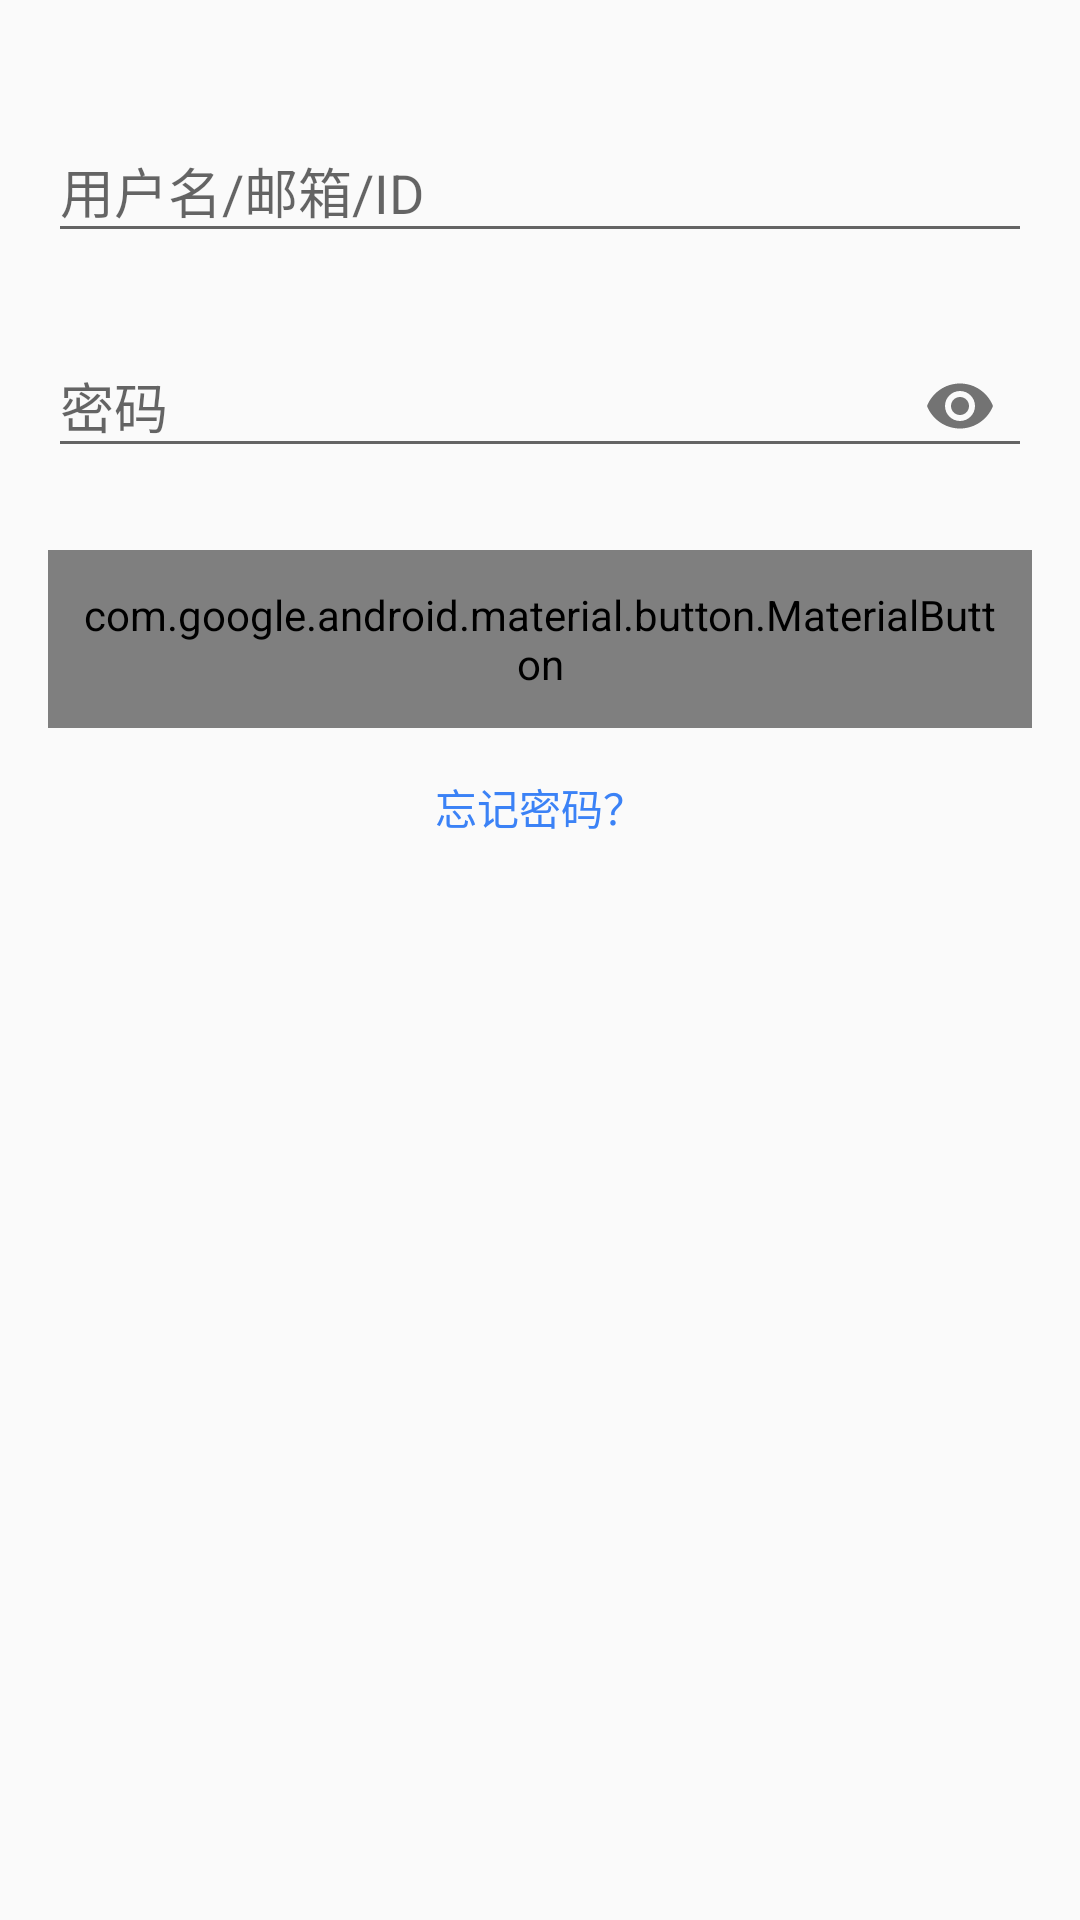

Here is an Android app screen rendered from its layout file. Give the layout XML and the strings, colors and styles it references.
<!-- AndroidManifest.xml: application theme Theme.AppCompat.Light.NoActionBar -->
<!-- res/layout/fragment_login.xml -->
<?xml version="1.0" encoding="utf-8"?>
<LinearLayout xmlns:android="http://schemas.android.com/apk/res/android"
    xmlns:app="http://schemas.android.com/apk/res-auto"
    android:layout_width="match_parent"
    android:layout_height="match_parent"
    android:orientation="vertical"
    android:padding="16dp">

    <com.google.android.material.textfield.TextInputLayout
        android:layout_width="match_parent"
        android:layout_height="wrap_content"
        android:layout_marginTop="16dp"
        android:hint="用户名/邮箱/ID">

        <com.google.android.material.textfield.TextInputEditText
            android:id="@+id/etAccount"
            android:layout_width="match_parent"
            android:layout_height="wrap_content"
            android:inputType="text" />

    </com.google.android.material.textfield.TextInputLayout>

    <com.google.android.material.textfield.TextInputLayout
        android:layout_width="match_parent"
        android:layout_height="wrap_content"
        android:layout_marginTop="16dp"
        android:hint="密码"
        app:passwordToggleEnabled="true">

        <com.google.android.material.textfield.TextInputEditText
            android:id="@+id/etPassword"
            android:layout_width="match_parent"
            android:layout_height="wrap_content"
            android:inputType="textPassword" />

    </com.google.android.material.textfield.TextInputLayout>

    <com.google.android.material.button.MaterialButton
        android:id="@+id/btnLogin"
        android:layout_width="match_parent"
        android:layout_height="wrap_content"
        android:layout_marginTop="24dp"
        android:padding="12dp"
        android:text="登录" />

    <TextView
        android:id="@+id/tvForgotPassword"
        android:layout_width="wrap_content"
        android:layout_height="wrap_content"
        android:layout_gravity="center"
        android:layout_marginTop="16dp"
        android:text="忘记密码？"
        android:textColor="@color/blue_500" />

</LinearLayout>
<!-- resources referenced by this layout -->
<resources>
  <color name="blue_500">#3B82F6</color>
</resources>
